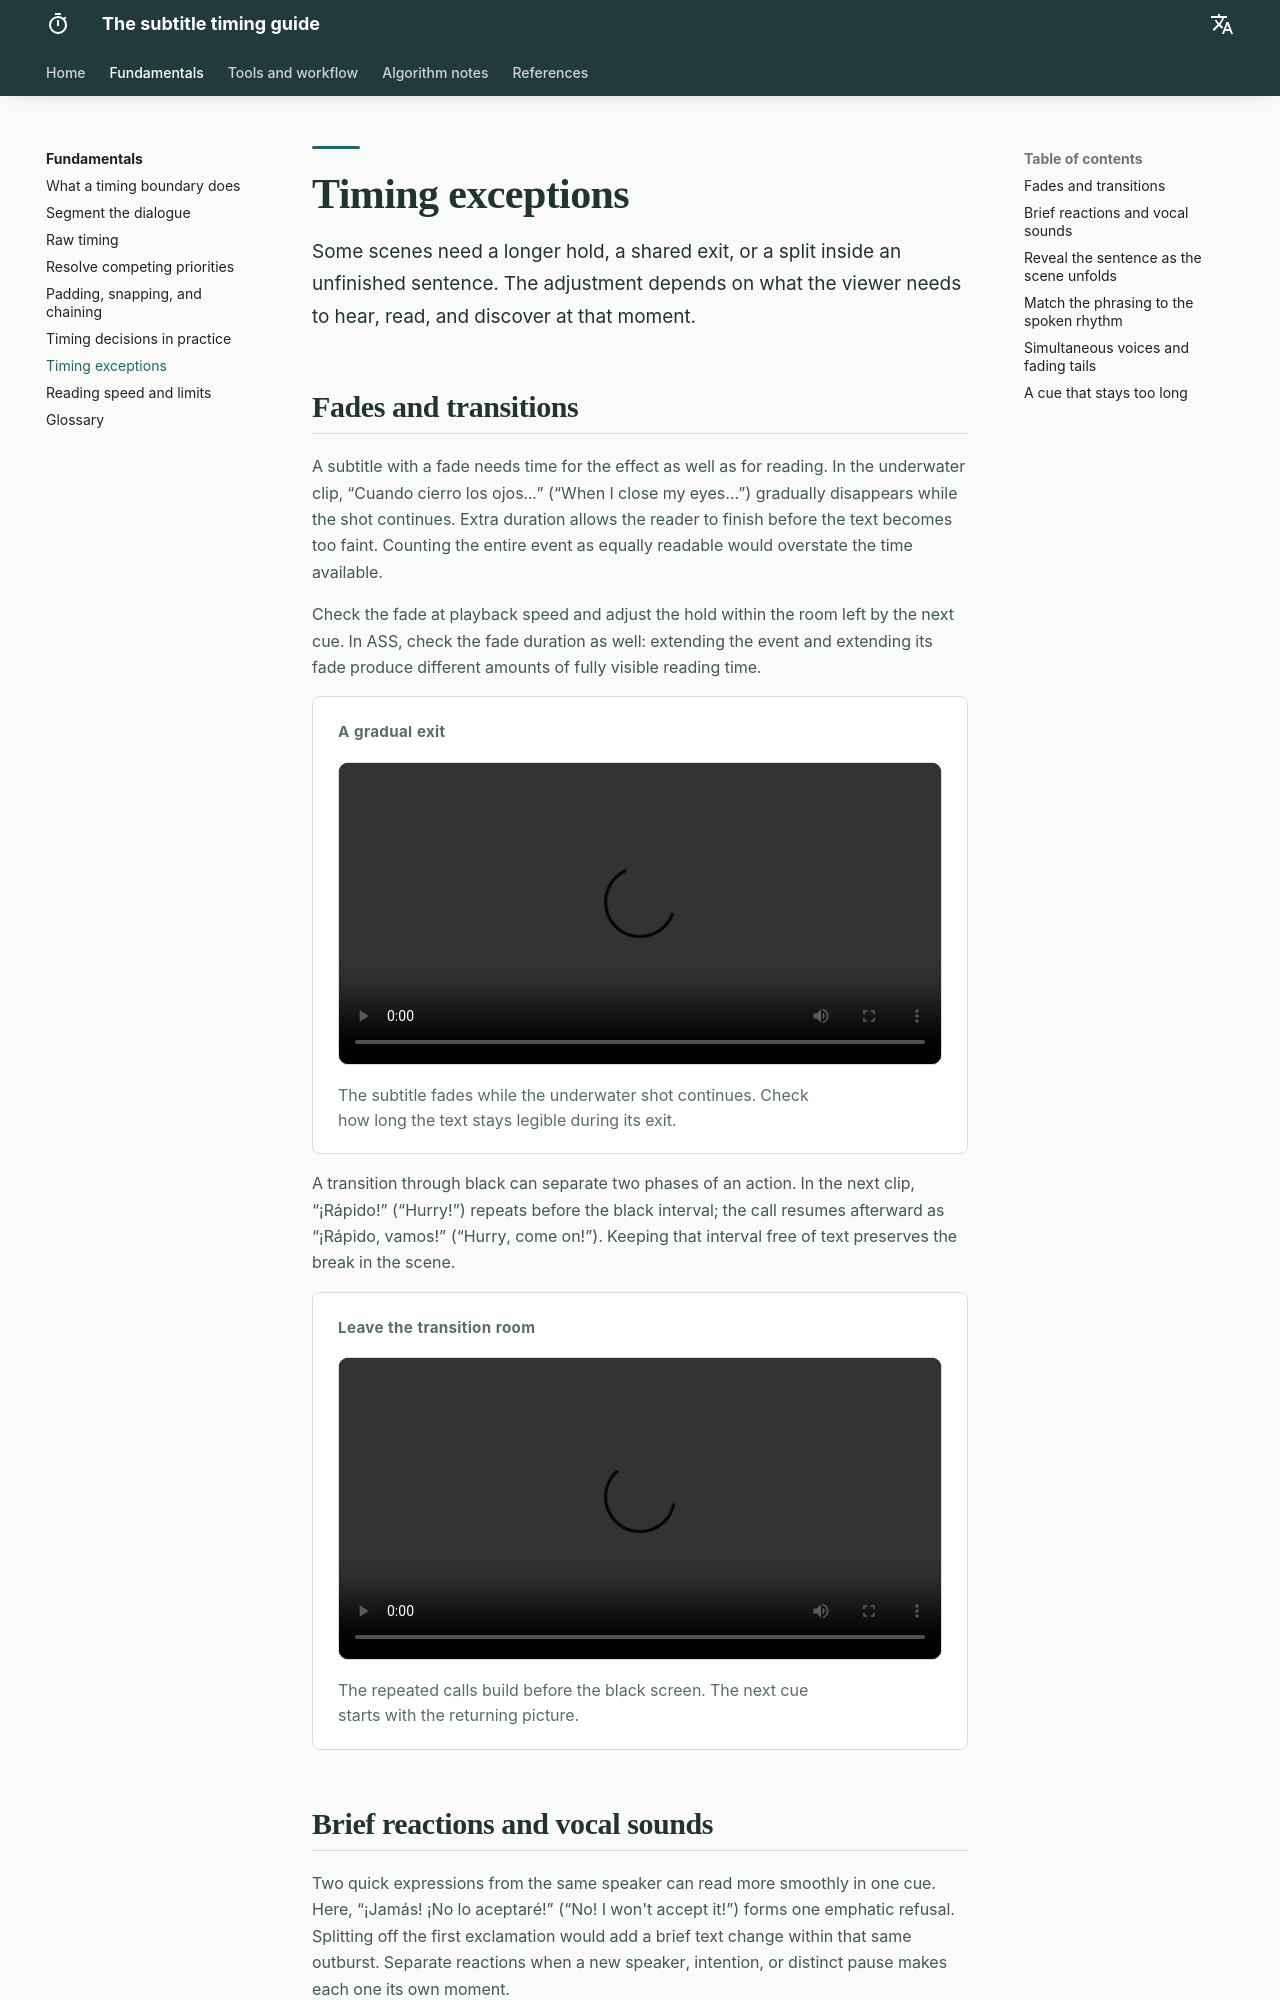

repository: Kiterowx/Arquitectura-del-Timing · page: fundamentos/casos-avanzados/index.html · generator: mkdocs

# Timing exceptions

Some scenes need a longer hold, a shared exit, or a split inside an unfinished sentence. The adjustment depends on what the viewer needs to hear, read, and discover at that moment.

## Fades and transitions

A subtitle with a fade needs time for the effect as well as for reading. In the underwater clip, “Cuando cierro los ojos...” (“When I close my eyes…”) gradually disappears while the shot continues. Extra duration allows the reader to finish before the text becomes too faint. Counting the entire event as equally readable would overstate the time available.

Check the fade at playback speed and adjust the hold within the room left by the next cue. In ASS, check the fade duration as well: extending the event and extending its fade produce different amounts of fully visible reading time.

<figure class="tg-fig">
<span class="tg-eyebrow">A gradual exit</span>
<video src="../../assets/ejemplos/desvanecimiento-largo.mp4" controls loop playsinline preload="metadata"></video>
<figcaption>The subtitle fades while the underwater shot continues. Check how long the text stays legible during its exit.</figcaption>
</figure>

A transition through black can separate two phases of an action. In the next clip, “¡Rápido!” (“Hurry!”) repeats before the black interval; the call resumes afterward as “¡Rápido, vamos!” (“Hurry, come on!”). Keeping that interval free of text preserves the break in the scene.

<figure class="tg-fig">
<span class="tg-eyebrow">Leave the transition room</span>
<video src="../../assets/ejemplos/transicion-cinematografica.mp4" controls loop playsinline preload="metadata"></video>
<figcaption>The repeated calls build before the black screen. The next cue starts with the returning picture.</figcaption>
</figure>
